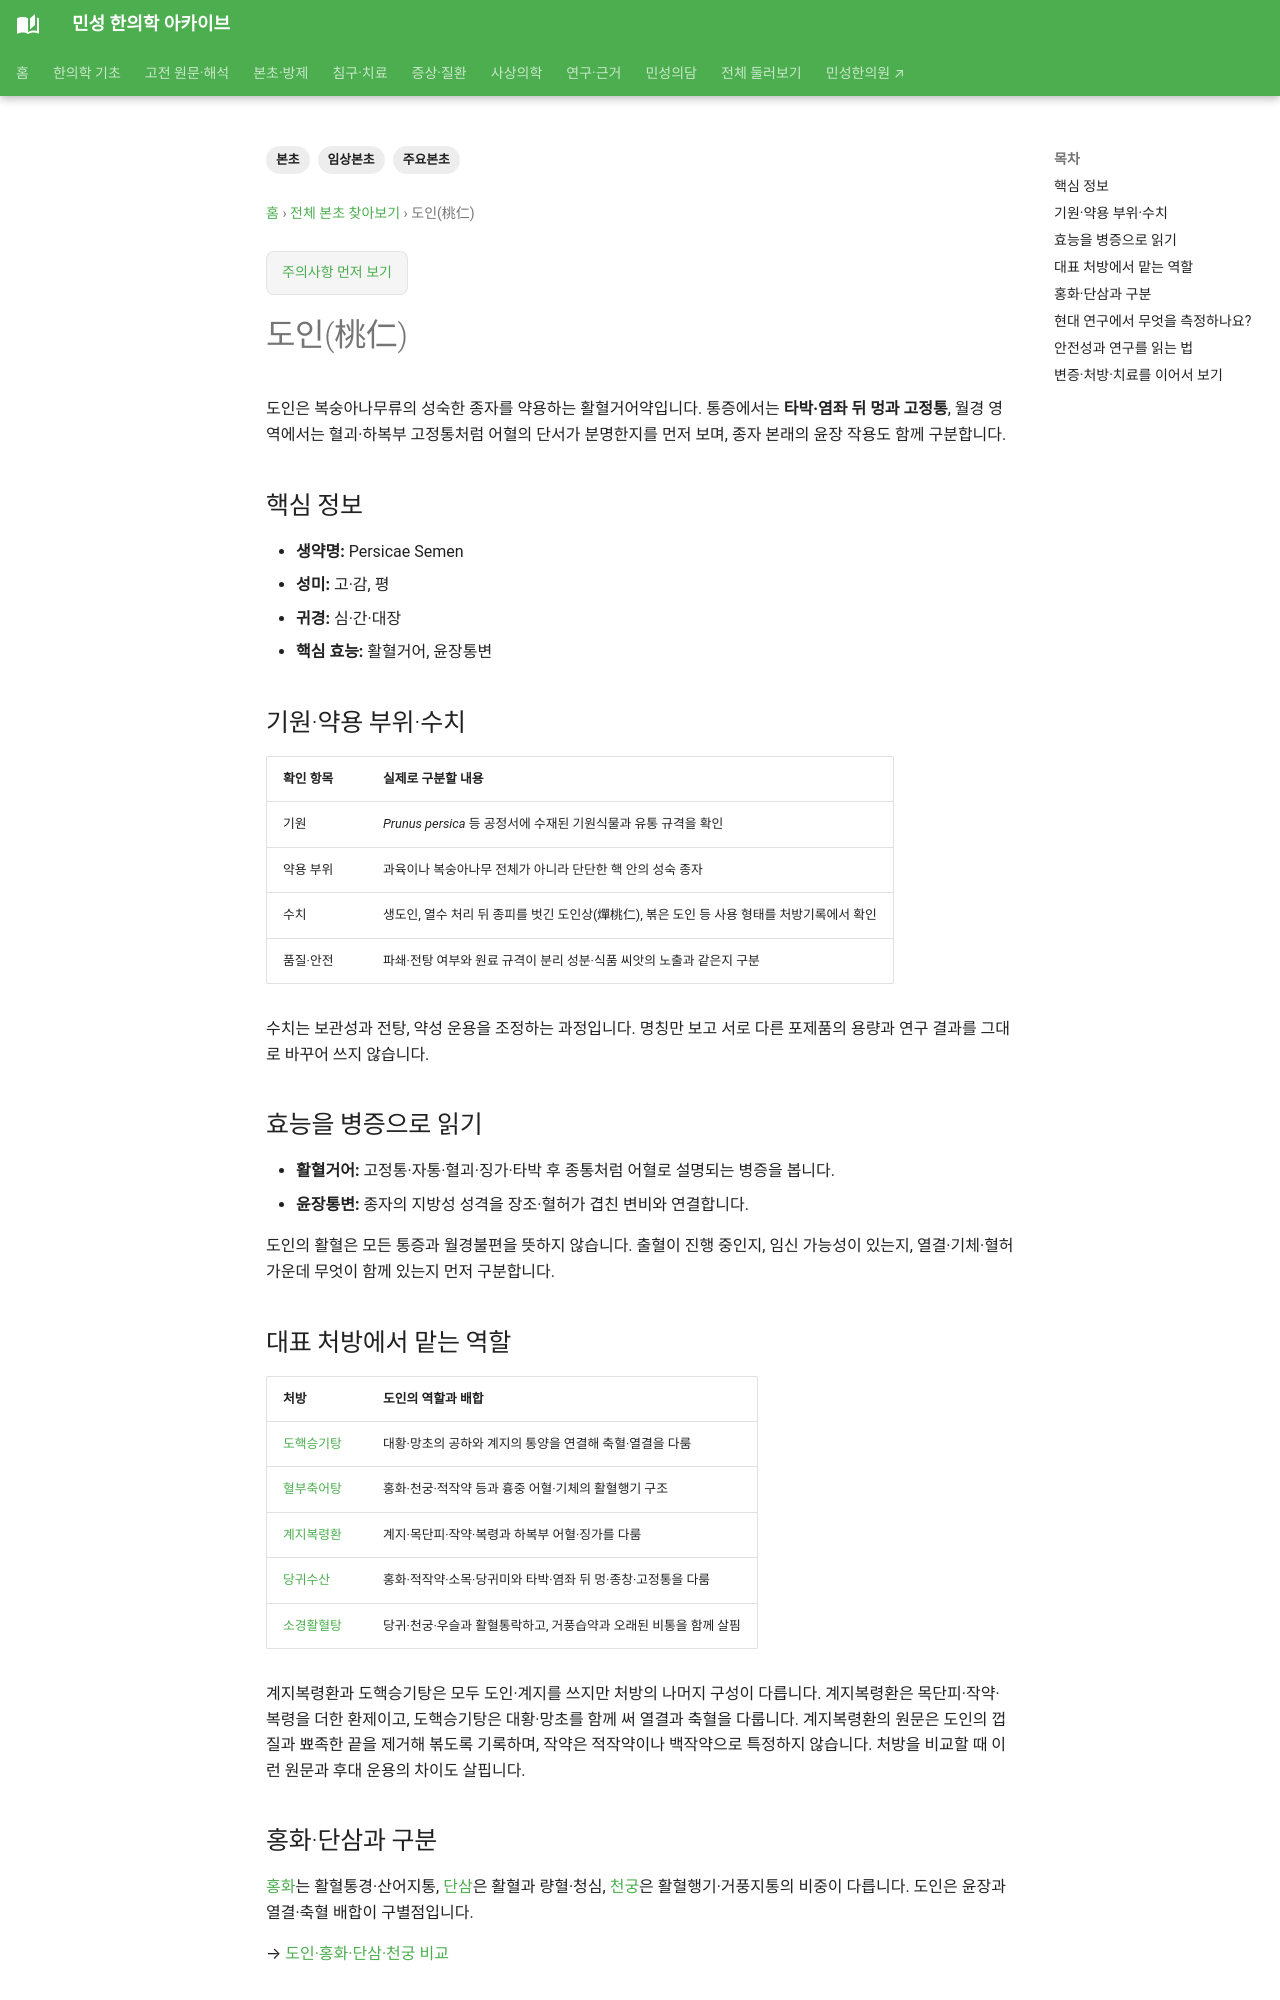

repository: joowon1111/minseong-korean-medicine-wiki · page: herbs/peach-kernel/index.html · generator: mkdocs

---
title: 도인(桃仁)
tags: [본초, 임상본초, 주요본초]
status: 검토완료
last_reviewed: '2026-09-18'
description: 도인의 활혈거어·윤장통변, 계지복령환·당귀수산 배합과 홍화·단삼 감별 및 안전성을 정리합니다.
---
# 도인(桃仁)

도인은 복숭아나무류의 성숙한 종자를 약용하는 활혈거어약입니다. 통증에서는 **타박·염좌 뒤 멍과 고정통**, 월경 영역에서는 혈괴·하복부 고정통처럼 어혈의 단서가 분명한지를 먼저 보며, 종자 본래의 윤장 작용도 함께 구분합니다.

## 핵심 정보
- **생약명:** Persicae Semen
- **성미:** 고·감, 평
- **귀경:** 심·간·대장
- **핵심 효능:** 활혈거어, 윤장통변

## 기원·약용 부위·수치

| 확인 항목 | 실제로 구분할 내용 |
|---|---|
| 기원 | *Prunus persica* 등 공정서에 수재된 기원식물과 유통 규격을 확인 |
| 약용 부위 | 과육이나 복숭아나무 전체가 아니라 단단한 핵 안의 성숙 종자 |
| 수치 | 생도인, 열수 처리 뒤 종피를 벗긴 도인상(燀桃仁), 볶은 도인 등 사용 형태를 처방기록에서 확인 |
| 품질·안전 | 파쇄·전탕 여부와 원료 규격이 분리 성분·식품 씨앗의 노출과 같은지 구분 |

수치는 보관성과 전탕, 약성 운용을 조정하는 과정입니다. 명칭만 보고 서로 다른 포제품의 용량과 연구 결과를 그대로 바꾸어 쓰지 않습니다.

## 효능을 병증으로 읽기

- **활혈거어:** 고정통·자통·혈괴·징가·타박 후 종통처럼 어혈로 설명되는 병증을 봅니다.
- **윤장통변:** 종자의 지방성 성격을 장조·혈허가 겹친 변비와 연결합니다.

도인의 활혈은 모든 통증과 월경불편을 뜻하지 않습니다. 출혈이 진행 중인지, 임신 가능성이 있는지, 열결·기체·혈허 가운데 무엇이 함께 있는지 먼저 구분합니다.

## 대표 처방에서 맡는 역할

| 처방 | 도인의 역할과 배합 |
|---|---|
| [도핵승기탕](../formulas/taohe-chengqi-tang.md) | 대황·망초의 공하와 계지의 통양을 연결해 축혈·열결을 다룸 |
| [혈부축어탕](../formulas/xuefu-zhuyu-tang.md) | 홍화·천궁·적작약 등과 흉중 어혈·기체의 활혈행기 구조 |
| [계지복령환](../formulas/guizhi-fuling-wan.md) | 계지·목단피·작약·복령과 하복부 어혈·징가를 다룸 |
| [당귀수산](../formulas/danggui-susan.md) | 홍화·적작약·소목·당귀미와 타박·염좌 뒤 멍·종창·고정통을 다룸 |
| [소경활혈탕](../formulas/shujing-huoxue-tang.md) | 당귀·천궁·우슬과 활혈통락하고, 거풍습약과 오래된 비통을 함께 살핌 |

계지복령환과 도핵승기탕은 모두 도인·계지를 쓰지만 처방의 나머지 구성이 다릅니다. 계지복령환은 목단피·작약·복령을 더한 환제이고, 도핵승기탕은 대황·망초를 함께 써 열결과 축혈을 다룹니다. 계지복령환의 원문은 도인의 껍질과 뾰족한 끝을 제거해 볶도록 기록하며, 작약은 적작약이나 백작약으로 특정하지 않습니다. 처방을 비교할 때 이런 원문과 후대 운용의 차이도 살핍니다.

## 홍화·단삼과 구분

[홍화](safflower.md)는 활혈통경·산어지통, [단삼](salvia.md)은 활혈과 량혈·청심, [천궁](chuanxiong.md)은 활혈행기·거풍지통의 비중이 다릅니다. 도인은 윤장과 열결·축혈 배합이 구별점입니다.

→ [도인·홍화·단삼·천궁 비교](../herbal-integrated/herb-comparisons.md#blood-moving-herbs)
